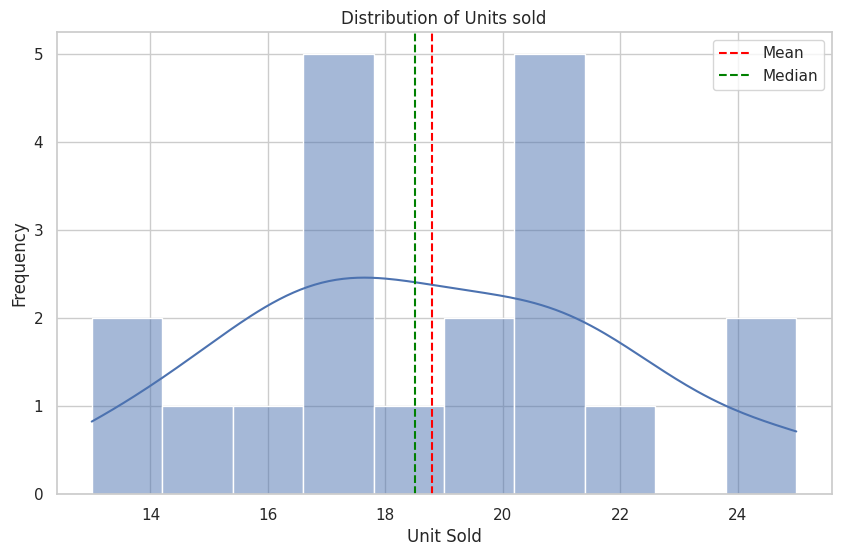
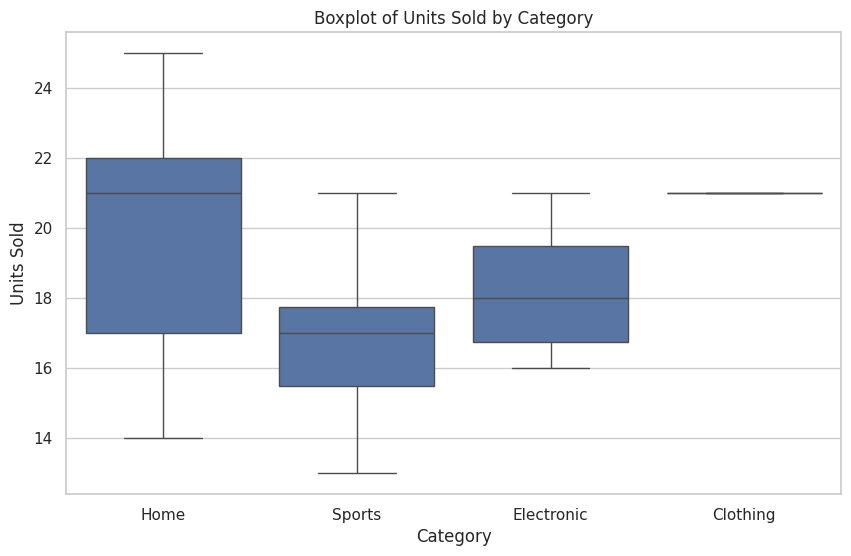

Reproduce these figures in Python, in order.
# IMPORT LIBRARY
import pandas as pd     # for DF
import numpy as np      # FOR MULTI DIMENTIONAL ARRY(ND ARRAY)
import matplotlib.pyplot as plt    # VISUALIZATION
import seaborn as sns                 # FOR STATISTICAL
import scipy.stats as stats           # SCIPY --> one of the statistical library to hanle statistican


# create the dataset

np.random.seed(42)          # we need to generate random num using np,every time numbers changed i don't want to change my number
                            # random number won't be generate
data = {
    'product_id' : range(1,21),
    'product_name' : [f'product{i}' for i in range(1,21)],
    'category': np.random.choice(['Electronic','Clothing','Home','Sports'], 20),
    'units_sold' : np.random.poisson(lam=20,size=20),
    'sales_date' : pd.date_range(start = '2023-01-01' , periods=20, freq='D'),
} 
sales_data = pd.DataFrame(data)
 
# display the dataset
print('Sales Data:')
print(sales_data)



# Sava The DtaFrame to csv File(in oour)

sales_data.to_csv('sales_data.csv' , index=False)        # index=False --> no index column will be   created




# now i want to know location where it stored csv file

import os
os.getcwd()                                                      # get current working directory




  # descriptive stats     
# descriptive stats always deal with numbers so frst u go for (units_sold) column
  
descriptive_stats = sales_data['units_sold'].describe()  

print("\nDescriptive statistics for 'units_sold':")
print(descriptive_stats)

mean_sales     = sales_data['units_sold'].mean()
median_sales   = sales_data['units_sold'].median()
mode_sales     = sales_data['units_sold'].mode()[0]
variance_sales = sales_data['units_sold'].var()
std_deviation_sales = sales_data['units_sold'].std()


category_stats = sales_data.groupby('category')['units_sold'].agg(['sum','mean','std']).reset_index()


# display results

print('\n Statistical Analysis:')
print(f"Mean Units Sold : {mean_sales}")
print(f'Median Units Sold : {median_sales}')
print(f'Mode Units Sold : {mode_sales}')
print(f'Variance of Units Sold : {variance_sales}')
print(f'Standard Deviation of Units Sold : {std_deviation_sales}')
print('\nCategory Statistics')
print(category_stats)



 # inferential stats

Confidence_level = 0.95    #95%                                             
degrees_freedom = len(sales_data['units_sold']) - 1

sample_mean = mean_sales

sample_standard_error = std_deviation_sales / np.sqrt(len(sales_data['units_sold']))


# t-score                                                               # in this code entire , i need to find out the range of unit sold at 95% confidence level


t_score = stats.t.ppf((1 + Confidence_level)/2 , degrees_freedom)
margin_of_error = t_score * sample_standard_error

confidence_interval = (sample_mean - margin_of_error , sample_mean + margin_of_error)
print("\n Confidence Interval for Mean of Units sold")
print(confidence_interval)


t_statistic, p_value = stats.ttest_1samp(sales_data['units_sold'], 20)

print('\n Hypothesis Testing (t-test):')
print(f"T-statistics: {t_statistic}, p-value: {p_value}")

if p_value < 0.05:
    print('Reject the null hypothesisi: The mean units sold is different from 20')
else:
    print('fail to reject the null hypothesis: the mean units sold is not different from 20')
    
    
    
# visualization 

sns.set(style = 'whitegrid')

# plot distribution of units sold
plt.figure(figsize=(10,6))
sns.histplot(sales_data['units_sold'], bins=10, kde=True)
plt.title("Distribution of Units sold")
plt.xlabel('Unit Sold')
plt.ylabel("Frequency")
plt.axvline(mean_sales, color = 'red', linestyle='--', label='Mean')
plt.axvline(median_sales, color = 'green', linestyle='--', label='Median')
plt.legend()
plt.show()






# Boxplot for units sold by catogeory

plt.figure(figsize=(10,6))
sns.boxplot(x='category', y='units_sold', data=sales_data)
plt.title("Boxplot of Units Sold by Category")
plt.xlabel('Category')
plt.ylabel('Units Sold')
plt.show()    
                           
                            